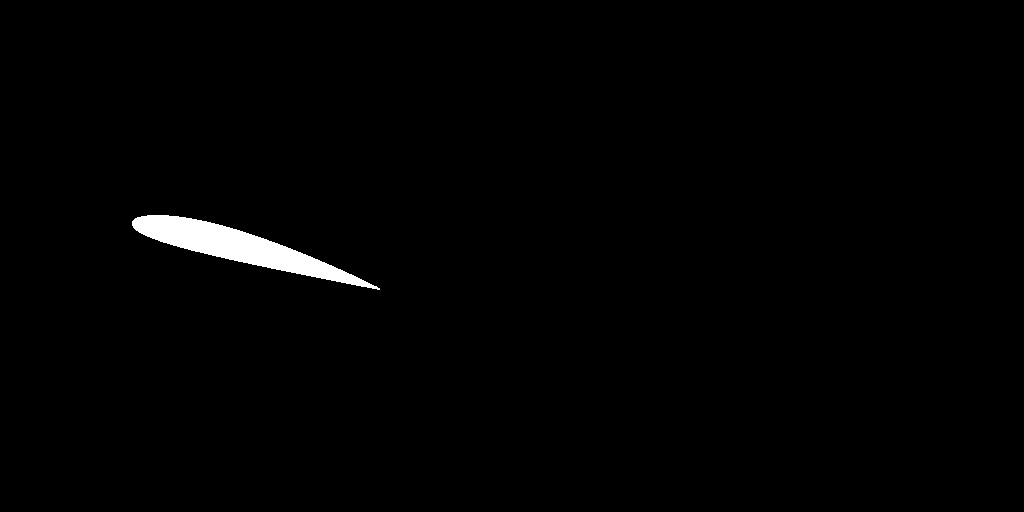

Source data for this figure (header and first rows):
1, 1, 1, 1, 1, 1, 1, 1, 1, 1, 1, 1, 1, 1, 1, 1, 1, 1, 1, 1, 1, 1, 1, 1
1, 1, 1, 1, 1, 1, 1, 1, 1, 1, 1, 1, 1, 1, 1, 1, 1, 1, 1, 1, 1, 1, 1, 1
1, 1, 1, 1, 1, 1, 1, 1, 1, 1, 1, 1, 1, 1, 1, 1, 1, 1, 1, 1, 1, 1, 1, 1
1, 1, 1, 1, 1, 1, 1, 1, 1, 1, 1, 1, 1, 1, 1, 1, 1, 1, 1, 1, 1, 1, 1, 1
1, 1, 1, 1, 1, 1, 1, 1, 1, 1, 1, 1, 1, 1, 1, 1, 1, 1, 1, 1, 1, 1, 1, 1
1, 1, 1, 1, 1, 1, 1, 1, 1, 1, 1, 1, 1, 1, 1, 1, 1, 1, 1, 1, 1, 1, 1, 1
1, 1, 1, 1, 1, 1, 1, 1, 1, 1, 1, 1, 1, 1, 1, 1, 1, 1, 1, 1, 1, 1, 1, 1
1, 1, 1, 1, 1, 1, 1, 1, 1, 1, 1, 1, 1, 1, 1, 1, 1, 1, 1, 1, 1, 1, 1, 1
1, 1, 1, 1, 1, 1, 1, 1, 1, 1, 1, 1, 1, 1, 1, 1, 1, 1, 1, 1, 1, 1, 1, 1
1, 1, 1, 1, 1, 1, 1, 1, 1, 1, 1, 1, 1, 1, 1, 1, 1, 1, 1, 1, 1, 1, 1, 1
1, 1, 1, 1, 1, 1, 1, 1, 1, 1, 1, 1, 1, 1, 1, 1, 1, 1, 1, 1, 1, 1, 1, 1
1, 1, 1, 1, 1, 1, 1, 1, 1, 1, 1, 1, 1, 1, 1, 1, 1, 1, 1, 1, 1, 1, 1, 1
1, 1, 1, 1, 1, 1, 1, 1, 1, 1, 1, 1, 1, 1, 1, 1, 1, 1, 1, 1, 1, 1, 1, 1
1, 1, 1, 1, 1, 1, 1, 1, 1, 1, 1, 1, 1, 1, 1, 1, 1, 1, 1, 1, 1, 1, 1, 1
1, 1, 1, 1, 1, 1, 1, 1, 1, 1, 1, 1, 1, 1, 1, 1, 1, 1, 1, 1, 1, 1, 1, 1
1, 1, 1, 1, 1, 1, 1, 1, 1, 1, 1, 1, 1, 1, 1, 1, 1, 1, 1, 1, 1, 1, 1, 1
1, 1, 1, 1, 1, 1, 1, 1, 1, 1, 1, 1, 1, 1, 1, 1, 1, 1, 1, 1, 1, 1, 1, 1
1, 1, 1, 1, 1, 1, 1, 1, 1, 1, 1, 1, 1, 1, 1, 1, 1, 1, 1, 1, 1, 1, 1, 1
1, 1, 1, 1, 1, 1, 1, 1, 1, 1, 1, 1, 1, 1, 1, 1, 1, 1, 1, 1, 1, 1, 1, 1
1, 1, 1, 1, 1, 1, 1, 1, 1, 1, 1, 1, 1, 1, 1, 1, 1, 1, 1, 1, 1, 1, 1, 1
1, 1, 1, 1, 1, 1, 1, 1, 1, 1, 1, 1, 1, 1, 1, 1, 1, 1, 1, 1, 1, 1, 1, 1
1, 1, 1, 1, 1, 1, 1, 1, 1, 1, 1, 1, 1, 1, 1, 1, 1, 1, 1, 1, 1, 1, 1, 1
1, 1, 1, 1, 1, 1, 1, 1, 1, 1, 1, 1, 1, 1, 1, 1, 1, 1, 1, 1, 1, 1, 1, 1
1, 1, 1, 1, 1, 1, 1, 1, 1, 1, 1, 1, 1, 1, 1, 1, 1, 1, 1, 1, 1, 1, 1, 1
1, 1, 1, 1, 1, 1, 1, 1, 1, 1, 1, 1, 1, 1, 1, 1, 1, 1, 1, 1, 1, 1, 1, 1
1, 1, 1, 1, 1, 1, 1, 1, 1, 1, 1, 1, 1, 1, 1, 1, 1, 1, 1, 1, 1, 1, 1, 1
1, 1, 1, 1, 1, 1, 1, 1, 1, 1, 1, 1, 1, 1, 1, 1, 1, 1, 1, 1, 1, 1, 1, 1
1, 1, 1, 1, 1, 1, 1, 1, 1, 1, 1, 1, 1, 1, 1, 1, 1, 1, 1, 1, 1, 1, 1, 1
1, 1, 1, 1, 1, 1, 1, 1, 1, 1, 1, 1, 1, 1, 1, 1, 1, 1, 1, 1, 1, 1, 1, 1
1, 1, 1, 1, 1, 1, 1, 1, 1, 1, 1, 1, 1, 1, 1, 1, 1, 1, 1, 1, 1, 1, 1, 1
1, 1, 1, 1, 1, 1, 1, 1, 1, 1, 1, 1, 1, 1, 1, 1, 1, 1, 1, 1, 1, 1, 1, 1
1, 1, 1, 1, 1, 1, 1, 1, 1, 1, 1, 1, 1, 1, 1, 1, 1, 1, 1, 1, 1, 1, 1, 1
1, 1, 1, 1, 1, 1, 1, 1, 1, 1, 1, 1, 1, 1, 1, 1, 1, 1, 1, 1, 1, 1, 1, 1
1, 1, 1, 1, 1, 1, 1, 1, 1, 1, 1, 1, 1, 1, 1, 1, 1, 1, 1, 1, 1, 1, 1, 1
1, 1, 1, 1, 1, 1, 1, 1, 1, 1, 1, 1, 1, 1, 1, 1, 1, 1, 1, 1, 1, 1, 1, 1
1, 1, 1, 1, 1, 1, 1, 1, 1, 1, 1, 1, 1, 1, 1, 1, 1, 1, 1, 1, 1, 1, 1, 1
1, 1, 1, 1, 1, 1, 1, 1, 1, 1, 1, 1, 1, 1, 1, 1, 1, 1, 1, 1, 1, 1, 1, 1
1, 1, 1, 1, 1, 1, 1, 1, 1, 1, 1, 1, 1, 1, 1, 1, 1, 1, 1, 1, 1, 1, 1, 1
1, 1, 1, 1, 1, 1, 1, 1, 1, 1, 1, 1, 1, 1, 1, 1, 1, 1, 1, 1, 1, 1, 1, 1
1, 1, 1, 1, 1, 1, 1, 1, 1, 1, 1, 1, 1, 1, 1, 1, 1, 1, 1, 1, 1, 1, 1, 1
1, 1, 1, 1, 1, 1, 1, 1, 1, 1, 1, 1, 1, 1, 1, 1, 1, 1, 1, 1, 1, 1, 1, 1
1, 1, 1, 1, 1, 1, 1, 1, 1, 1, 1, 1, 1, 1, 1, 1, 1, 1, 1, 1, 1, 1, 1, 1
1, 1, 1, 1, 1, 1, 1, 1, 1, 1, 1, 1, 1, 1, 1, 1, 1, 1, 1, 1, 1, 1, 1, 1
1, 1, 1, 1, 1, 1, 1, 1, 1, 1, 1, 1, 1, 1, 1, 1, 1, 1, 1, 1, 1, 1, 1, 1
1, 1, 1, 1, 1, 1, 1, 1, 1, 1, 1, 1, 1, 1, 1, 1, 1, 1, 1, 1, 1, 1, 1, 1
1, 1, 1, 1, 1, 1, 1, 1, 1, 1, 1, 1, 1, 1, 1, 1, 1, 1, 1, 1, 1, 1, 1, 1
1, 1, 1, 1, 1, 1, 1, 1, 1, 1, 1, 1, 1, 1, 1, 1, 1, 1, 1, 1, 1, 1, 1, 1
1, 1, 1, 1, 1, 1, 1, 1, 1, 1, 1, 1, 1, 1, 1, 1, 1, 1, 1, 1, 1, 1, 1, 1
1, 1, 1, 1, 1, 1, 1, 1, 1, 1, 1, 1, 1, 1, 1, 1, 1, 1, 1, 1, 1, 1, 1, 1
1, 1, 1, 1, 1, 1, 1, 1, 1, 1, 1, 1, 1, 1, 1, 1, 1, 1, 1, 1, 1, 1, 1, 1
1, 1, 1, 1, 1, 1, 1, 1, 1, 1, 1, 1, 1, 1, 1, 1, 1, 1, 1, 1, 1, 1, 1, 1
1, 1, 1, 1, 1, 1, 1, 1, 1, 1, 1, 1, 1, 1, 1, 1, 1, 1, 1, 1, 1, 1, 1, 1
1, 1, 1, 1, 1, 1, 1, 1, 1, 1, 1, 1, 1, 1, 1, 1, 1, 1, 1, 1, 1, 1, 1, 1
1, 1, 1, 1, 1, 1, 1, 1, 1, 1, 1, 1, 1, 1, 1, 1, 1, 1, 1, 1, 1, 1, 1, 1
1, 1, 1, 1, 1, 1, 1, 1, 1, 1, 1, 1, 1, 1, 1, 1, 1, 1, 1, 1, 1, 1, 1, 1
1, 1, 1, 1, 1, 1, 1, 1, 1, 1, 1, 1, 1, 1, 1, 1, 1, 1, 1, 1, 1, 1, 1, 1
1, 1, 1, 1, 1, 1, 1, 1, 1, 1, 1, 1, 1, 1, 1, 1, 1, 1, 1, 1, 1, 1, 1, 1
1, 1, 1, 1, 1, 1, 1, 1, 1, 1, 1, 1, 1, 1, 1, 1, 1, 1, 1, 1, 1, 1, 1, 1
1, 1, 1, 1, 1, 1, 1, 1, 1, 1, 1, 1, 1, 1, 1, 1, 1, 1, 1, 1, 1, 1, 1, 1
1, 1, 1, 1, 1, 1, 1, 1, 1, 1, 1, 1, 1, 1, 1, 1, 1, 1, 1, 1, 1, 1, 1, 1
1, 1, 1, 1, 1, 1, 1, 1, 1, 1, 1, 1, 1, 1, 1, 1, 1, 1, 1, 1, 1, 1, 1, 1
... 451 more rows
